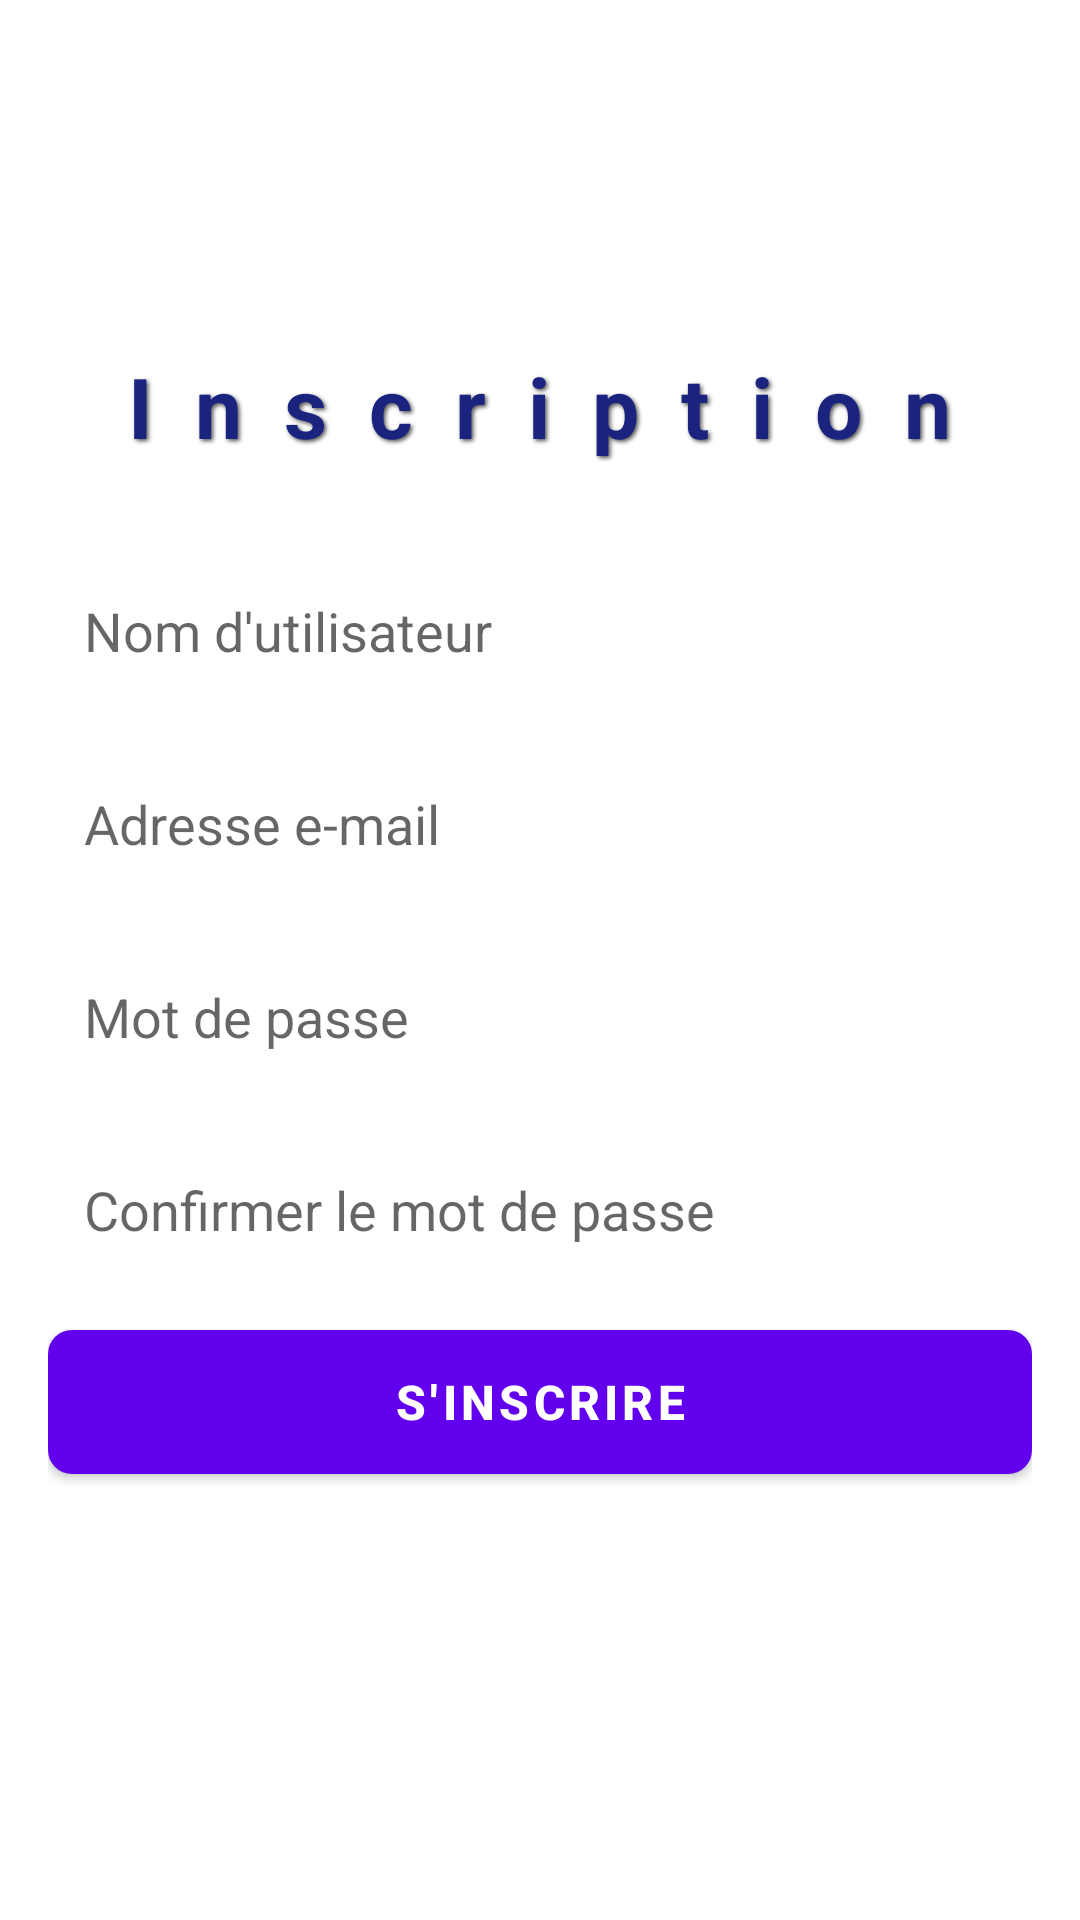

Here is an Android app screen rendered from its layout file. Give the layout XML and the strings, colors and styles it references.
<!-- AndroidManifest.xml: activity theme Base.Theme.NoActionBar -->
<!-- res/layout/activity_register.xml -->
<LinearLayout xmlns:android="http://schemas.android.com/apk/res/android"
    android:layout_width="match_parent"
    android:layout_height="match_parent"
    android:orientation="vertical"
    android:fillViewport="true"
    android:gravity="center"
    android:padding="16dp"
    android:background="@android:color/white">

    
    <TextView
        android:id="@+id/registerTitleTextView"
        android:layout_width="wrap_content"
        android:layout_height="wrap_content"
        android:text="Inscription"
        android:textColor="#1A237E"
    android:textSize="28sp"
    android:textStyle="bold"
    android:gravity="center"
    android:layout_marginBottom="32dp"
    android:letterSpacing="0.5"
    android:shadowColor="#AA000000"
    android:shadowDx="2"
    android:shadowDy="2"
    android:shadowRadius="3" />

    
    <EditText
        android:id="@+id/registerUsernameEditText"
        android:layout_width="match_parent"
        android:layout_height="wrap_content"
        android:padding="12dp"
        android:background="@drawable/simple_edittext"
        android:layout_marginBottom="16dp"
    android:hint="Nom d'utilisateur"
    android:textColor="#1A237E"
    android:inputType="textPersonName" />

    
    <EditText
        android:id="@+id/registerEmailEditText"
        android:layout_width="match_parent"
        android:layout_height="wrap_content"
        android:hint="Adresse e-mail"
        android:padding="12dp"
        android:layout_marginBottom="16dp"
    android:background="@drawable/simple_edittext"
    android:textColor="#1A237E"
    android:inputType="textEmailAddress" />

    
    <EditText
        android:id="@+id/registerPasswordEditText"
        android:layout_width="match_parent"
        android:layout_height="wrap_content"
        android:padding="12dp"
        android:layout_marginBottom="16dp"
    android:background="@drawable/simple_edittext"
    android:hint="Mot de passe"
    android:textColor="#1A237E"
    android:inputType="textPassword" />

    
    <EditText
        android:id="@+id/registerConfirmPasswordEditText"
        android:layout_width="match_parent"
        android:layout_height="wrap_content"
        android:padding="12dp"
        android:layout_marginBottom="16dp"
    android:background="@drawable/simple_edittext"
    android:hint="Confirmer le mot de passe"
    android:textColor="#1A237E"
    android:inputType="textPassword" />

    
    <Button
        android:id="@+id/registerButton"
        android:layout_width="match_parent"
        android:layout_height="wrap_content"
        android:text="S'inscrire"
        android:background="@drawable/simple_button"
        android:textColor="#FFFFFF"
    android:textStyle="bold"
    android:layout_marginBottom="32dp"
    android:textSize="16sp" />

</LinearLayout>
<!-- resources referenced by this layout -->
<resources>
  <!-- drawable simple_button (drawable) -->
  <?xml version="1.0" encoding="utf-8"?>
  <selector xmlns:android="http://schemas.android.com/apk/res/android">
      
      <item android:state_pressed="true">
          <shape>
              <solid android:color="#0056B3" /> 
              <corners android:radius="8dp" />
          </shape>
      </item>
      
      <item>
          <shape>
              <solid android:color="#2196F3" /> 
              <corners android:radius="8dp" />
          </shape>
      </item>
  </selector>
  <style name="Base.Theme.NoActionBar" parent="Theme.MaterialComponents.DayNight.NoActionBar">
          
          <item name="colorPrimary">@color/primaryColor</item>
          <item name="colorSecondary">@color/button_blue</item>
      </style>
  <color name="primaryColor">#6200EE</color>
  <color name="button_blue">#2196F3</color>
</resources>
